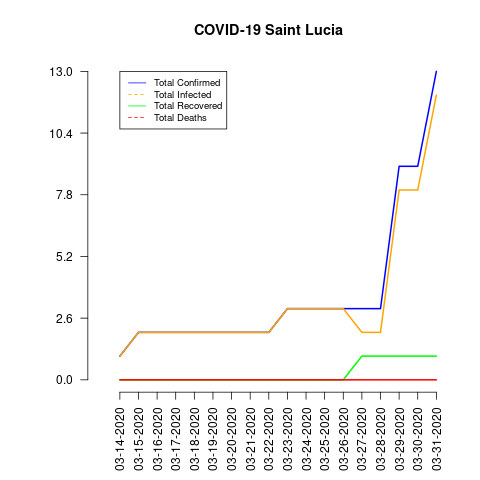

Values plotted in this chart, from the file beside it:
date, total_confirmed, total_deaths, total_recovered, total_infected, mortality_rate, recovery_rate
03-14-2020, 1, 0, 0, 1, 0.0, 0.0
03-15-2020, 2, 0, 0, 2, 0.0, 0.0
03-16-2020, 2, 0, 0, 2, 0.0, 0.0
03-17-2020, 2, 0, 0, 2, 0.0, 0.0
03-18-2020, 2, 0, 0, 2, 0.0, 0.0
03-19-2020, 2, 0, 0, 2, 0.0, 0.0
03-20-2020, 2, 0, 0, 2, 0.0, 0.0
03-21-2020, 2, 0, 0, 2, 0.0, 0.0
03-22-2020, 2, 0, 0, 2, 0.0, 0.0
03-23-2020, 3, 0, 0, 3, 0.0, 0.0
03-24-2020, 3, 0, 0, 3, 0.0, 0.0
03-25-2020, 3, 0, 0, 3, 0.0, 0.0
03-26-2020, 3, 0, 0, 3, 0.0, 0.0
03-27-2020, 3, 0, 1, 2, 0.0, 33.33
03-28-2020, 3, 0, 1, 2, 0.0, 33.33
03-29-2020, 9, 0, 1, 8, 0.0, 11.11
03-30-2020, 9, 0, 1, 8, 0.0, 11.11
03-31-2020, 13, 0, 1, 12, 0.0, 7.69
